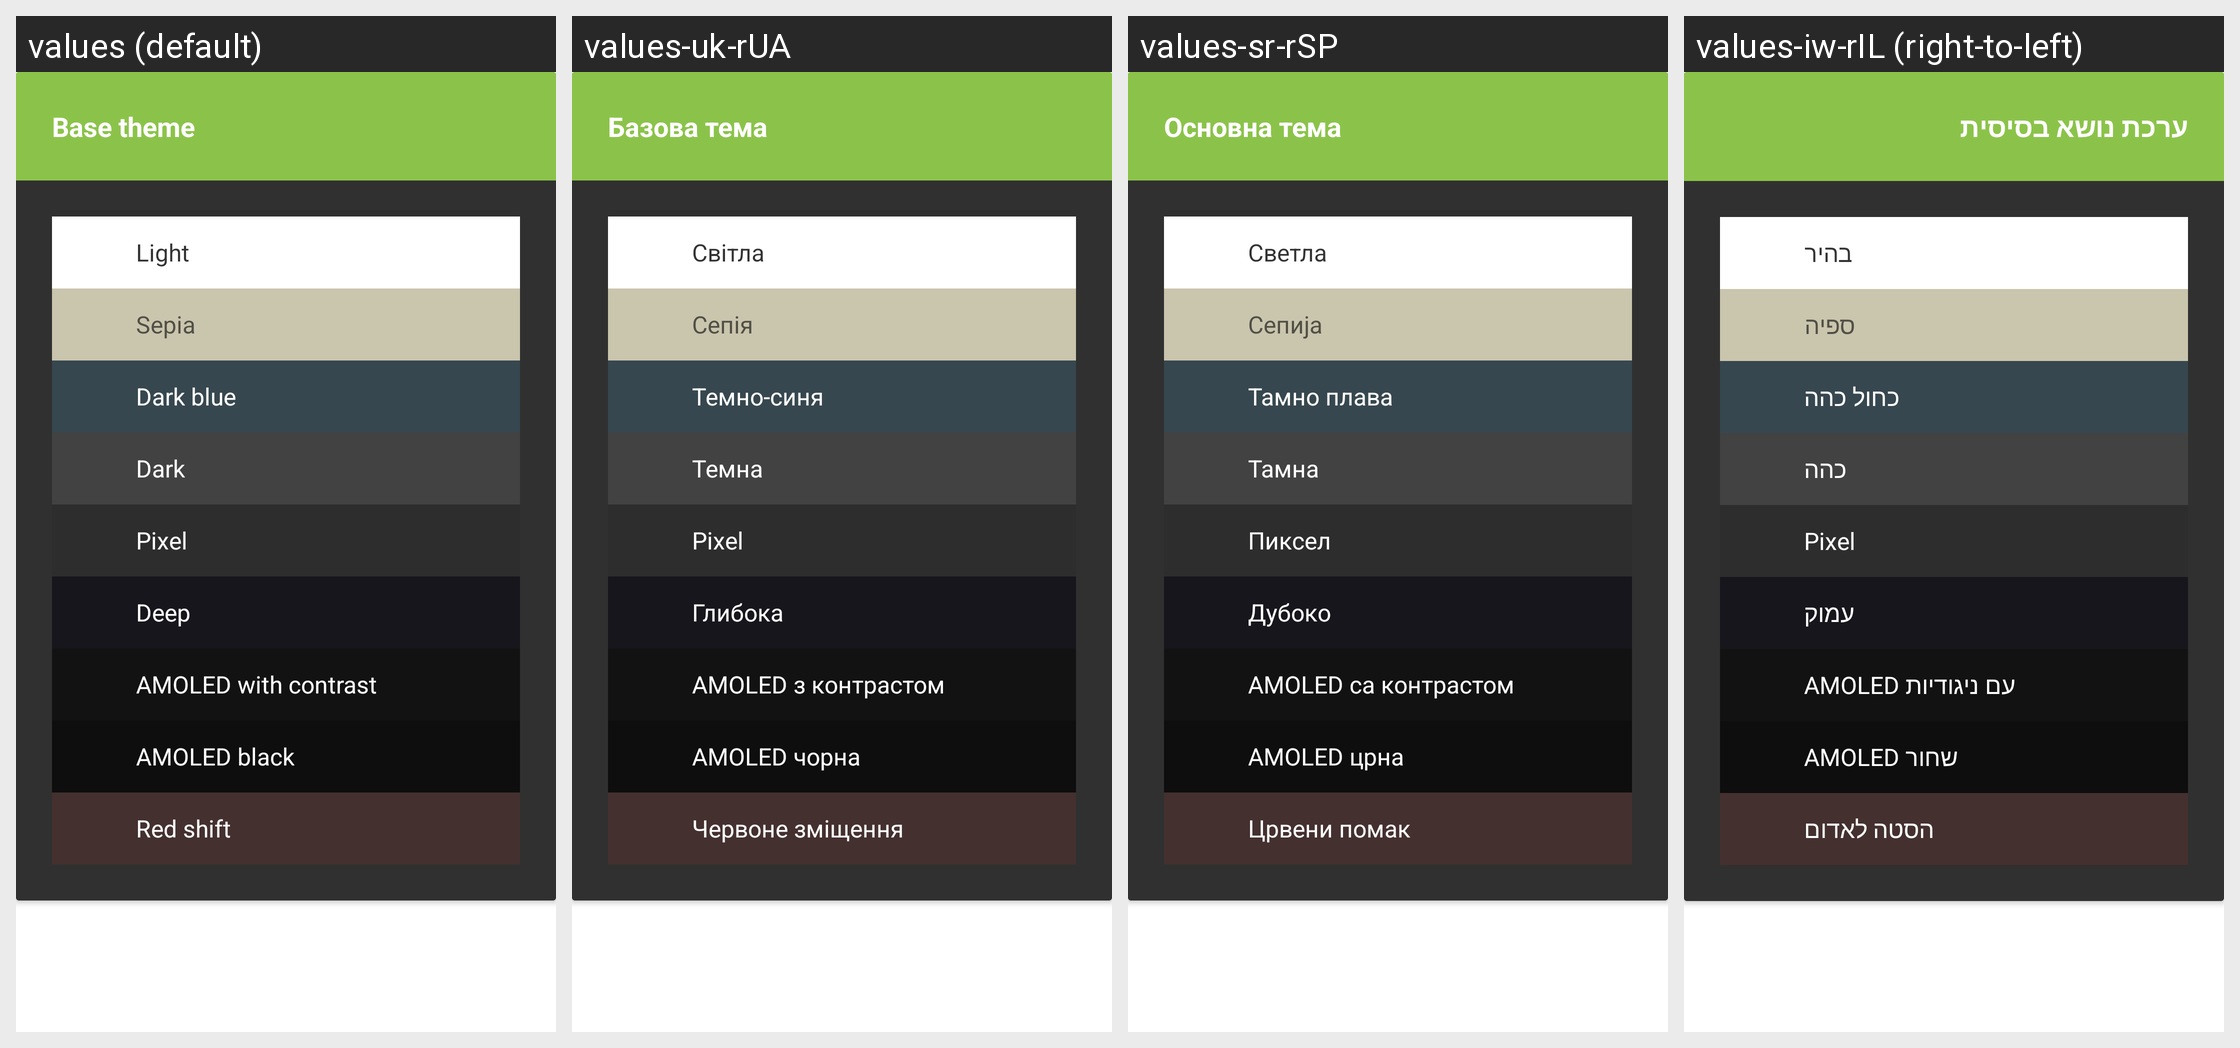

For this localized Android screen grid, give each drawn string resource with its value in every locale shown.
Android screen res/layout/choosethemesmall.xml rendered under 4 locales, left to right: values (default), values-uk-rUA, values-sr-rSP, values-iw-rIL (right-to-left). Device: Nexus 5 (rendered at 1080×1920; each locale shown at half size, 540×960, under a caption strip naming it); theme yellow_dark.
Other locales in the repository, not shown: values-af-rZA, values-ar-rSA, values-ca-rES, values-cs-rCZ, values-da-rDK, values-de-rDE, values-el-rGR, values-eo-rUY, values-es-rES, values-fi-rFI, values-fil-rPH, values-fr-rFR, values-ga-rIE, values-gl-rES, values-hr-rHR, values-hu-rHU, values-in-rID, values-it-rIT, values-ja-rJP, values-lv-rLV, values-nl-rNL, values-no-rNO, values-pl-rPL, values-pt-rBR, values-pt-rPT, values-ro-rRO, values-ru-rRU, values-sq-rAL, values-sv-rSE, values-tr-rTR, values-vi-rVN, values-zh-rCN, values-zh-rTW.
Strings drawn on this screen, with the default value and each locale's value (text and hints the layout hard-codes, and strings that could not be matched under every locale, appear in the picture but are not listed):

theme_base
  values: Base theme
  values-uk-rUA: Базова тема
  values-sr-rSP: Основна тема
  values-iw-rIL: ערכת נושא בסיסית

theme_light
  values: Light
  values-uk-rUA: Світла
  values-sr-rSP: Светла
  values-iw-rIL: בהיר

theme_sepia
  values: Sepia
  values-uk-rUA: Сепія
  values-sr-rSP: Сепија
  values-iw-rIL: ספיה

theme_dark_blue
  values: Dark blue
  values-uk-rUA: Темно-синя
  values-sr-rSP: Тамно плава
  values-iw-rIL: כחול כהה

theme_dark
  values: Dark
  values-uk-rUA: Темна
  values-sr-rSP: Тамна
  values-iw-rIL: כהה

theme_pixel
  values: Pixel
  values-uk-rUA: Pixel
  values-sr-rSP: Пиксел
  values-iw-rIL: Pixel

theme_deep
  values: Deep
  values-uk-rUA: Глибока
  values-sr-rSP: Дубоко
  values-iw-rIL: עמוק

theme_amoled_contrast
  values: AMOLED with contrast
  values-uk-rUA: AMOLED з контрастом
  values-sr-rSP: AMOLED са контрастом
  values-iw-rIL: AMOLED עם ניגודיות

theme_black
  values: AMOLED black
  values-uk-rUA: AMOLED чорна
  values-sr-rSP: AMOLED црна
  values-iw-rIL: שחור AMOLED

theme_red_shift
  values: Red shift
  values-uk-rUA: Червоне зміщення
  values-sr-rSP: Црвени помак
  values-iw-rIL: הסטה לאדום
